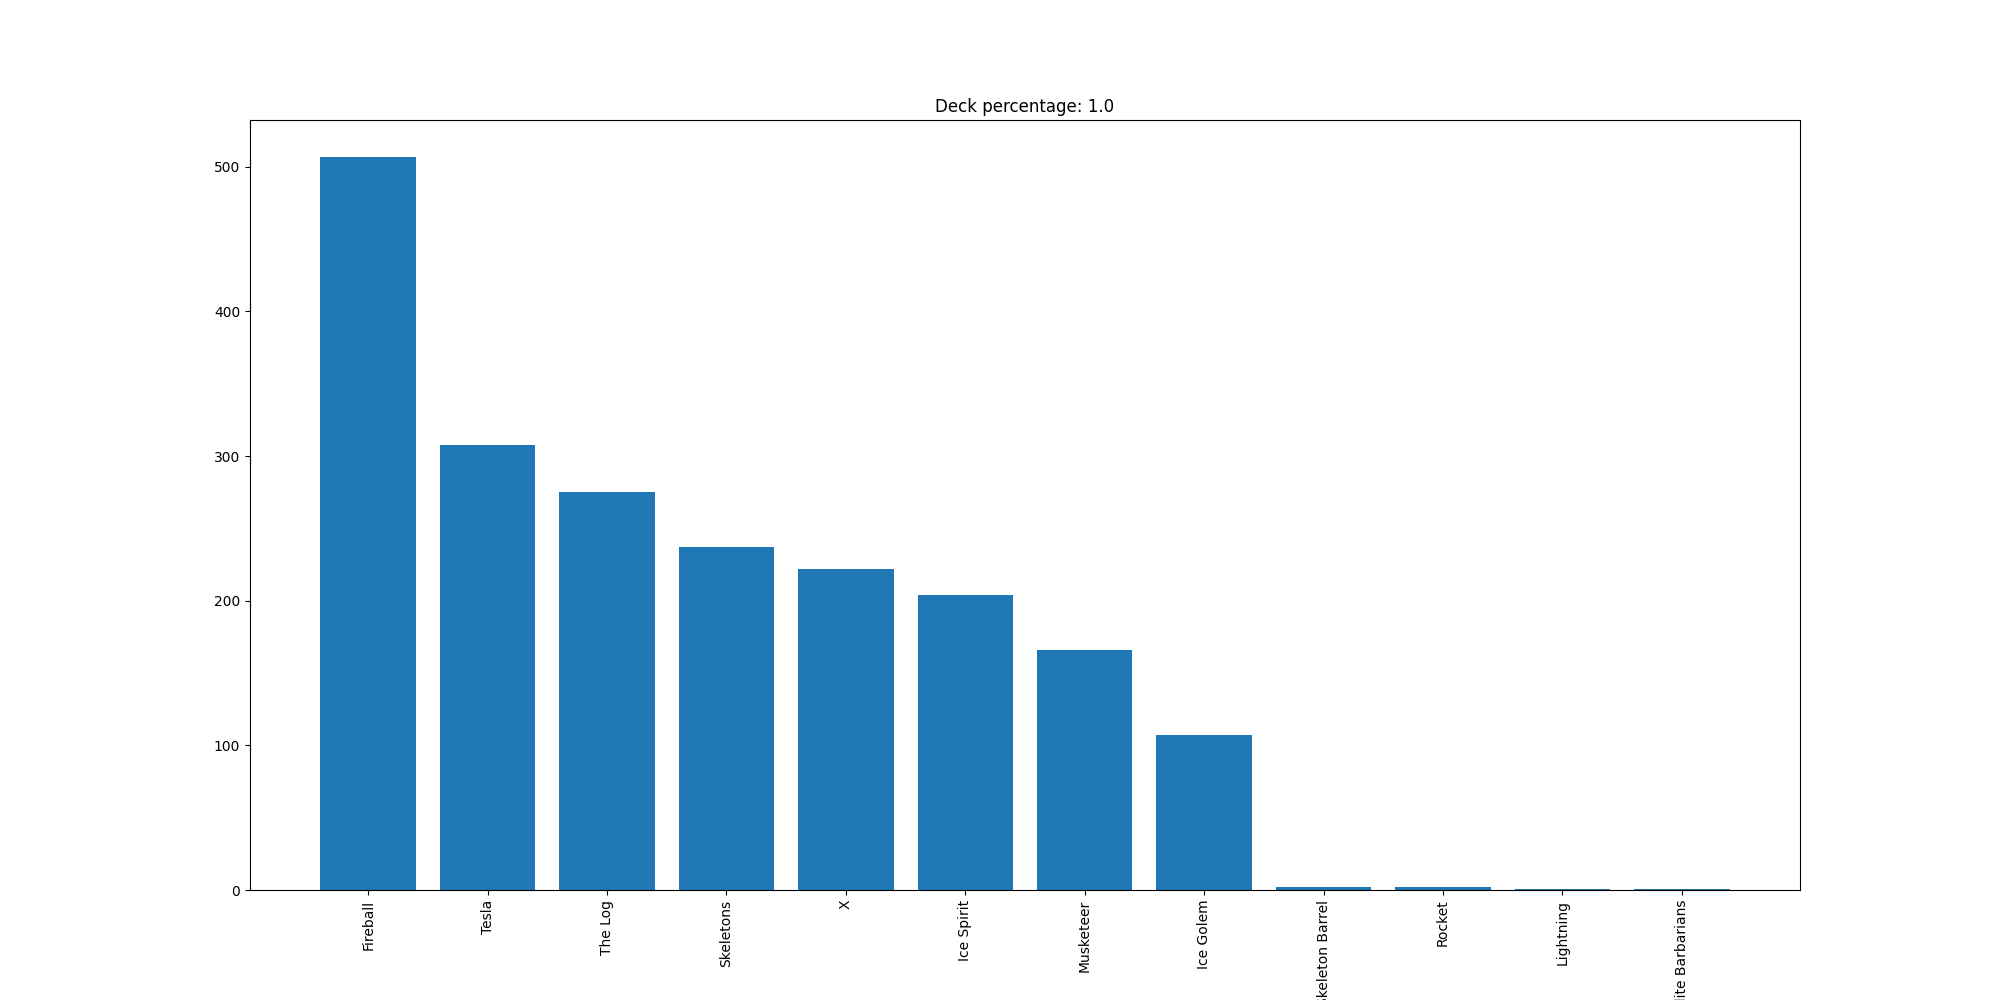

Data behind this chart, as committed beside it:
Fireball, 507
Tesla, 308
The Log, 275
Skeletons, 237
X, 222
Ice Spirit, 204
Musketeer, 166
Ice Golem, 107
Skeleton Barrel, 2
Rocket, 2
Lightning, 1
Elite Barbarians, 1
